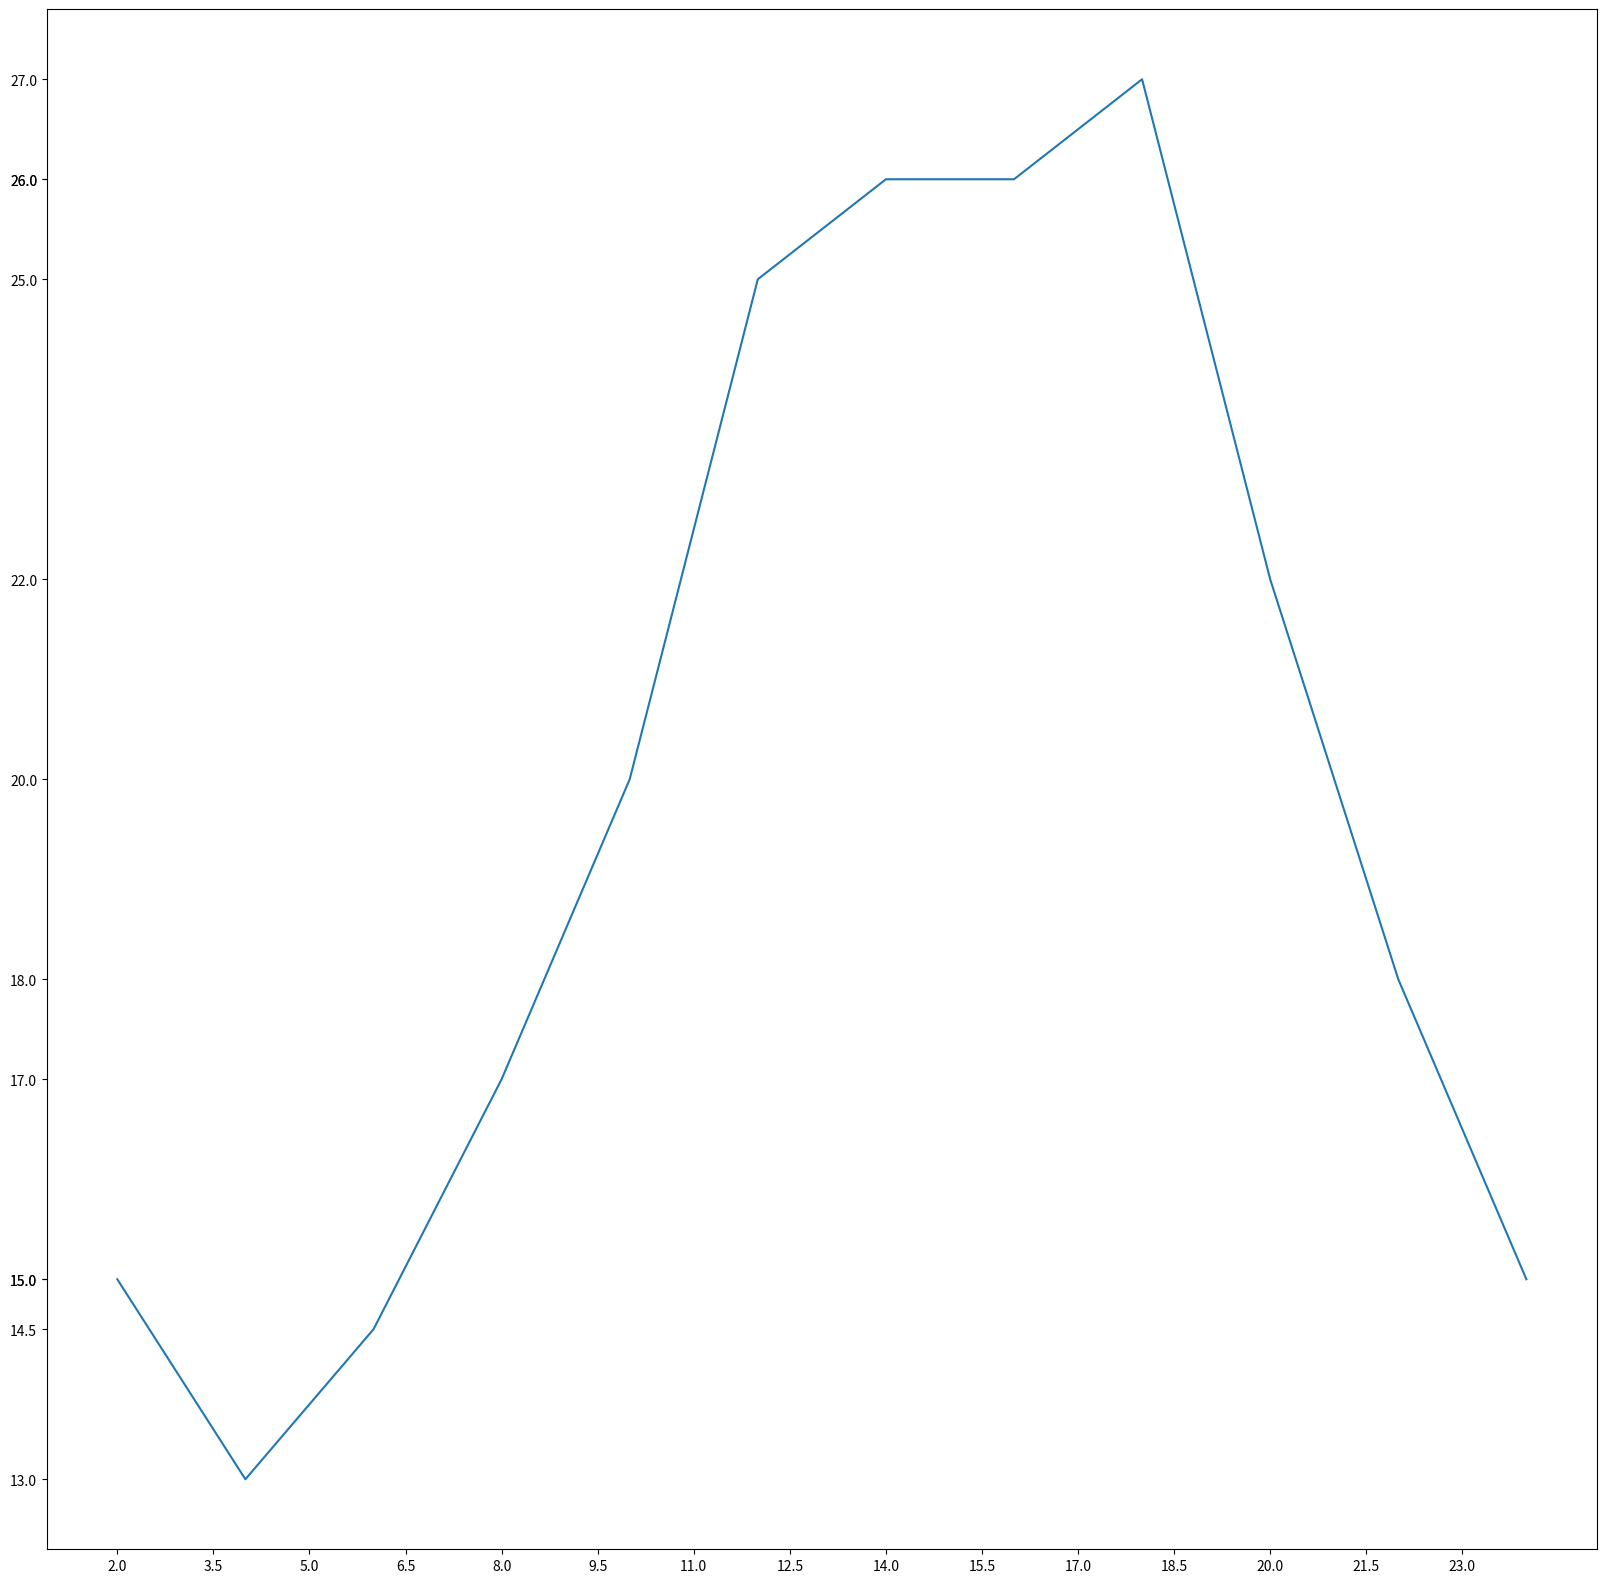

Write the Python code that produced this figure.
# coding=utf-8
from matplotlib import pyplot as plt

# 通过实例化一个figure并且传递参数，能够在后台自动使用该figure实例
# 在图像模糊的时候可以传入dpi参数
fig = plt.figure(figsize=(20, 20), dpi=80)
x = range(2, 26, 2)
y = [15, 13, 14.5, 17, 20, 25, 26, 26, 27, 22, 18, 15]
# 绘图
plt.plot(x, y)
# 设置x轴刻度
# plt.xticks(range(2, 26, 1))
_xtick_labels = [i / 2.0 for i in range(4, 49)]
plt.xticks(_xtick_labels[::3])
plt.yticks(y)

# 可以保存为svg矢量图格式，放大不会有锯齿
# plt.savefig("./sig_size.png")  # 保存图片
plt.savefig("./sig_size.svg")  # 保存图片
# 展示图形
plt.show()
